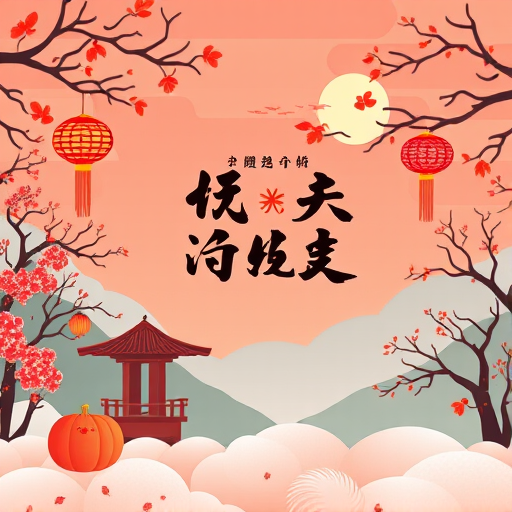
Generation parameters embedded in this image by ComfyUI (PNG 'prompt' text chunk: the API-format workflow graph, JSON):
{"6":{"inputs":{"text":"mid autumn festival greeting card without any words","clip":["30",1]},"class_type":"CLIPTextEncode"},"8":{"inputs":{"samples":["31",0],"vae":["30",2]},"class_type":"VAEDecode"},"9":{"inputs":{"filename_prefix":"ComfyUI","images":["8",0]},"class_type":"SaveImage"},"27":{"inputs":{"width":512,"height":512,"batch_size":1},"class_type":"EmptySD3LatentImage"},"30":{"inputs":{"ckpt_name":"flux1-schnell-fp8.safetensors"},"class_type":"CheckpointLoaderSimple"},"31":{"inputs":{"seed":148898427286629,"steps":4,"cfg":1.0,"sampler_name":"euler","scheduler":"simple","denoise":1.0,"model":["30",0],"positive":["6",0],"negative":["33",0],"latent_image":["27",0]},"class_type":"KSampler"},"33":{"inputs":{"text":"","clip":["30",1]},"class_type":"CLIPTextEncode"}}